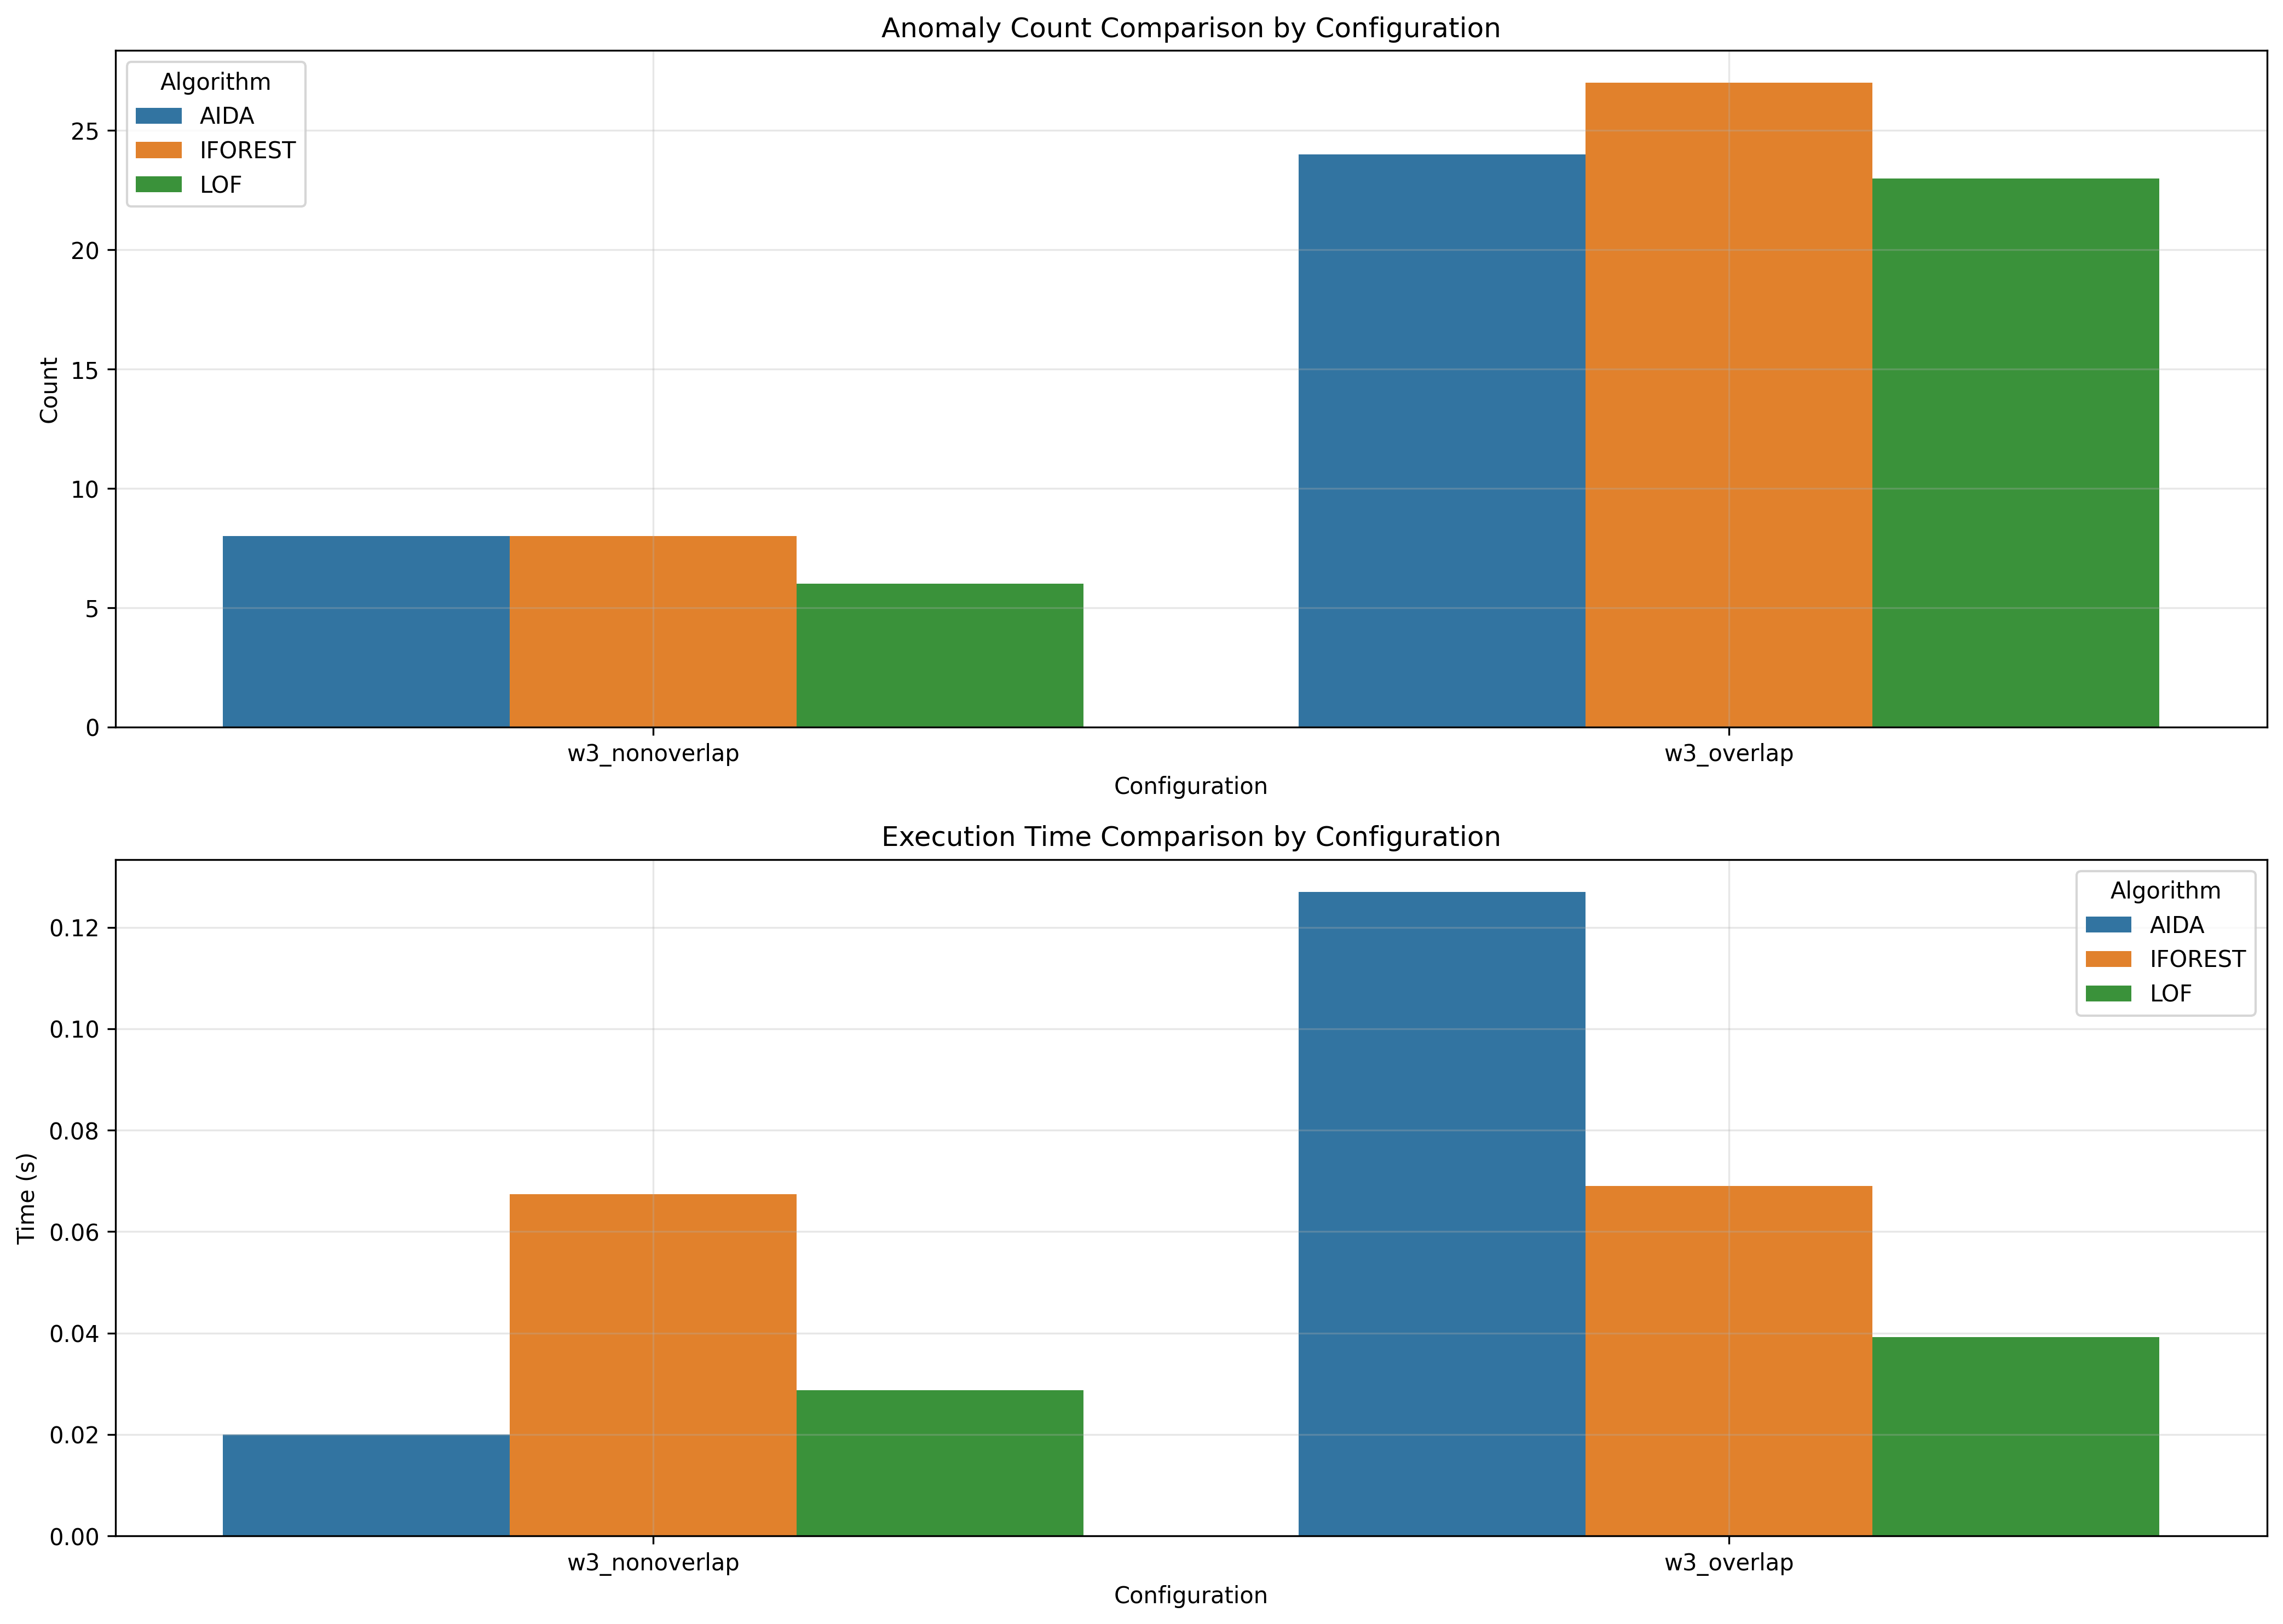

Data behind this chart, as committed beside it:
window_size, overlap_type, aida_count, iforest_count, lof_count, aida_time, iforest_time, lof_time
3, nonoverlap, 8, 8, 6, 0.02, 0.06734, 0.02871
3, overlap, 24, 27, 23, 0.127, 0.06901, 0.03923
